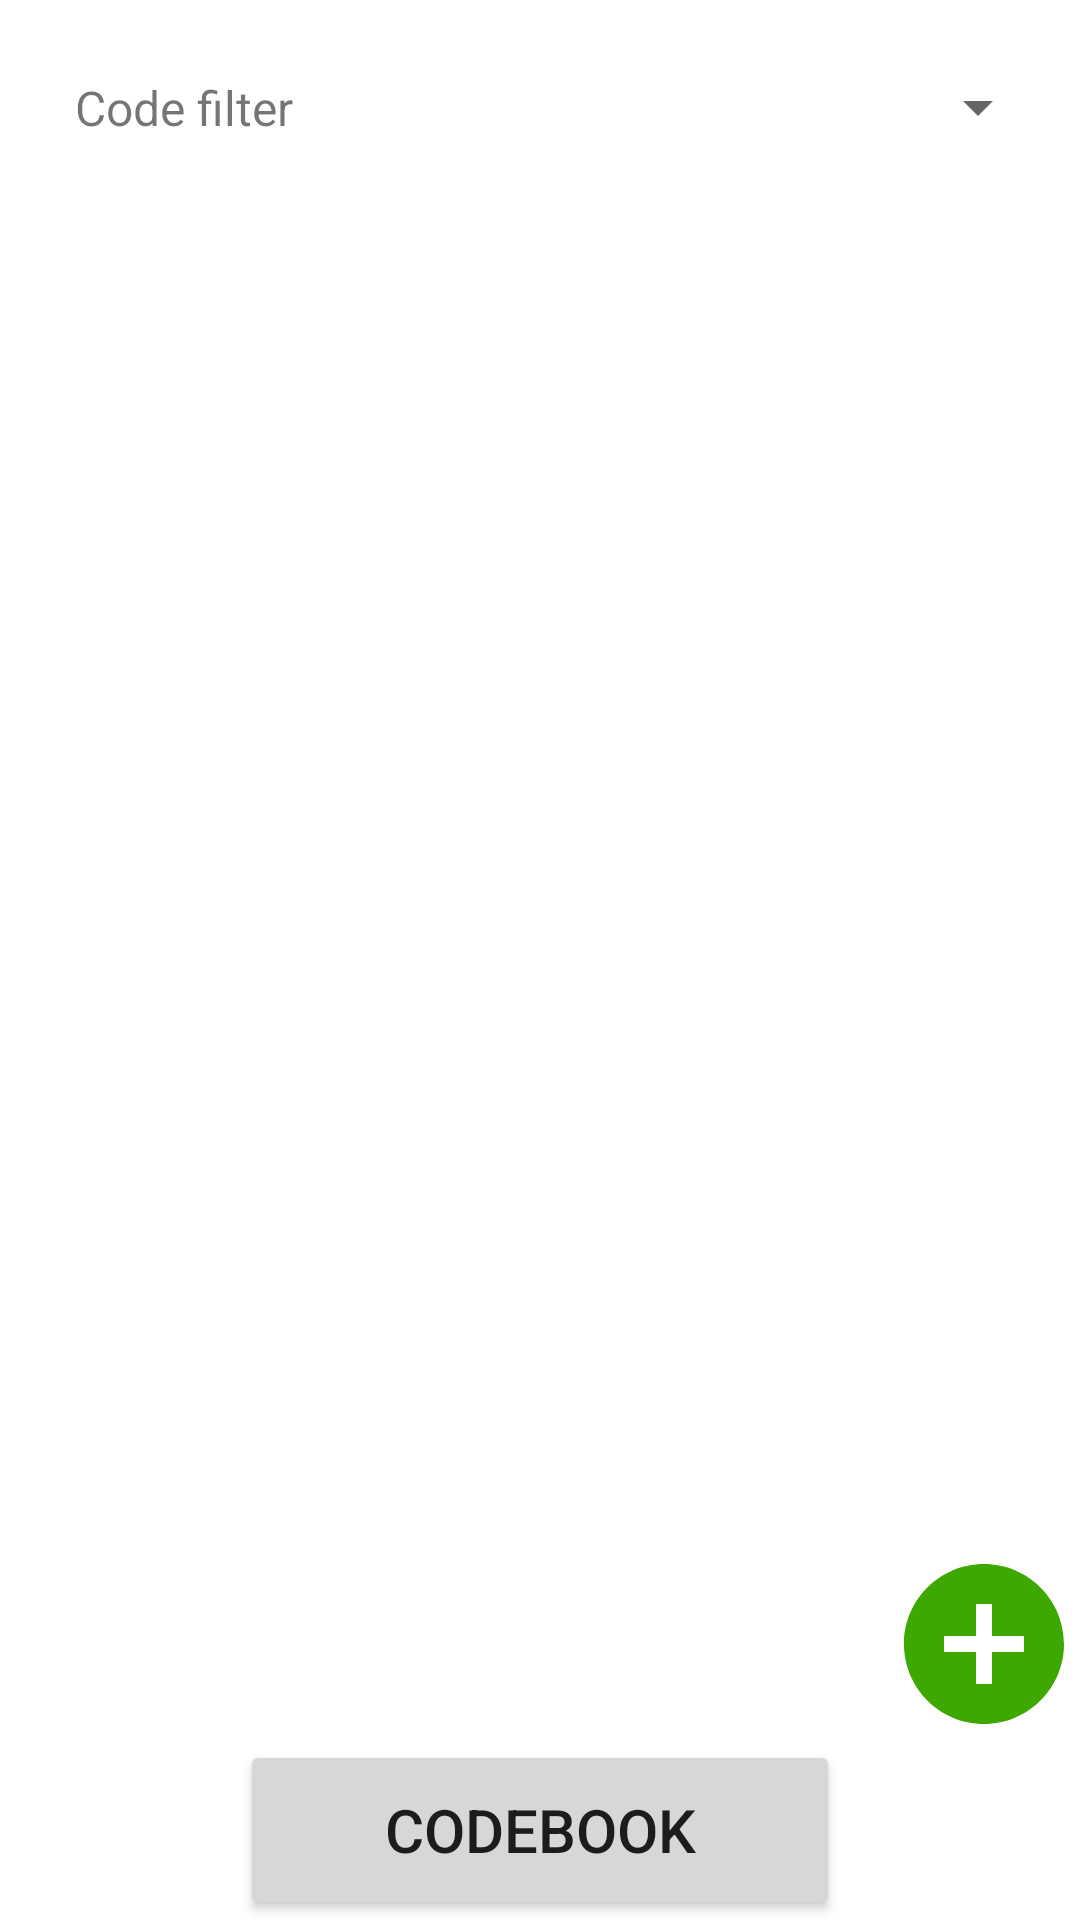

Write the Android layout XML for this screen, with the resource values it uses.
<!-- AndroidManifest.xml: application theme Theme.Dictaphone -->
<!-- res/layout/activity_main.xml -->
<?xml version="1.0" encoding="utf-8"?>
<RelativeLayout xmlns:android="http://schemas.android.com/apk/res/android"
    xmlns:app="http://schemas.android.com/apk/res-auto"
    xmlns:tools="http://schemas.android.com/tools"
    android:layout_width="match_parent"
    android:layout_height="match_parent"
    tools:context=".MainActivity">

    <RelativeLayout
        android:layout_width="match_parent"
        android:layout_height="wrap_content"
        android:layout_alignParentTop="true"
        android:id="@+id/topLayout">

        <LinearLayout
            android:layout_width="match_parent"
            android:layout_height="wrap_content"
            android:orientation="horizontal"
            android:padding="10dp"
            >

            <TextView
                android:layout_width="wrap_content"
                android:layout_height="wrap_content"
                android:padding="15dp"
                android:text="Code filter"
                android:textSize="16sp"
                android:textAlignment="textStart"
                />

            <Spinner
                android:id="@+id/code_dropdown"
                android:layout_width="0dp"
                android:layout_height="match_parent"
                android:layout_weight="1"
                />

        </LinearLayout>

    </RelativeLayout>

    <RelativeLayout
        android:layout_width="match_parent"
        android:layout_height="wrap_content"
        android:layout_above="@id/bottomLayout"
        android:layout_below="@id/topLayout"
        android:id="@+id/middleLayout">

    <androidx.recyclerview.widget.RecyclerView
        android:id="@+id/recordingsRecyclerView"
        android:layout_width="409dp"
        android:layout_height="729dp"
        />

    <ImageView
        android:id="@+id/add"
        android:layout_width="wrap_content"
        android:layout_height="wrap_content"
        android:layout_alignEnd="@id/recordingsRecyclerView"
        android:layout_alignBottom="@id/recordingsRecyclerView"
        android:src="@drawable/baseline_add_circle_24" />

    </RelativeLayout>

    <RelativeLayout
        android:layout_width="match_parent"
        android:layout_height="wrap_content"
        android:layout_alignParentBottom="true"
        android:id="@+id/bottomLayout">

        <Button
            android:id="@+id/codebook_button"
            android:layout_width="wrap_content"
            android:layout_height="wrap_content"
            android:layout_centerInParent="true"
            android:width="200dp"
            android:height="60dp"
            android:text="Codebook"
            android:textSize="20dp" />

    </RelativeLayout>

</RelativeLayout>
<!-- resources referenced by this layout -->
<resources>
  <!-- drawable baseline_add_circle_24 (drawable) -->
  <vector android:height="64dp" android:tint="#3DA800"
      android:viewportHeight="24" android:viewportWidth="24"
      android:width="64dp" xmlns:android="http://schemas.android.com/apk/res/android">
      <path android:fillColor="@android:color/white" android:pathData="M12,2C6.48,2 2,6.48 2,12s4.48,10 10,10 10,-4.48 10,-10S17.52,2 12,2zM17,13h-4v4h-2v-4L7,13v-2h4L11,7h2v4h4v2z"/>
  </vector>
  <style name="Theme.Dictaphone" parent="Theme.MaterialComponents.DayNight.DarkActionBar">
          
          <item name="colorPrimary">@color/purple_500</item>
          <item name="colorPrimaryVariant">@color/purple_700</item>
          <item name="colorOnPrimary">@color/white</item>
          
          <item name="colorSecondary">@color/teal_200</item>
          <item name="colorSecondaryVariant">@color/teal_700</item>
          <item name="colorOnSecondary">@color/black</item>
          
          <item name="android:statusBarColor">?attr/colorPrimaryVariant</item>
          
      </style>
  <color name="purple_500">#FF6200EE</color>
  <color name="purple_700">#FF3700B3</color>
  <color name="white">#FFFFFFFF</color>
  <color name="teal_200">#FF03DAC5</color>
  <color name="teal_700">#FF018786</color>
  <color name="black">#FF000000</color>
</resources>
